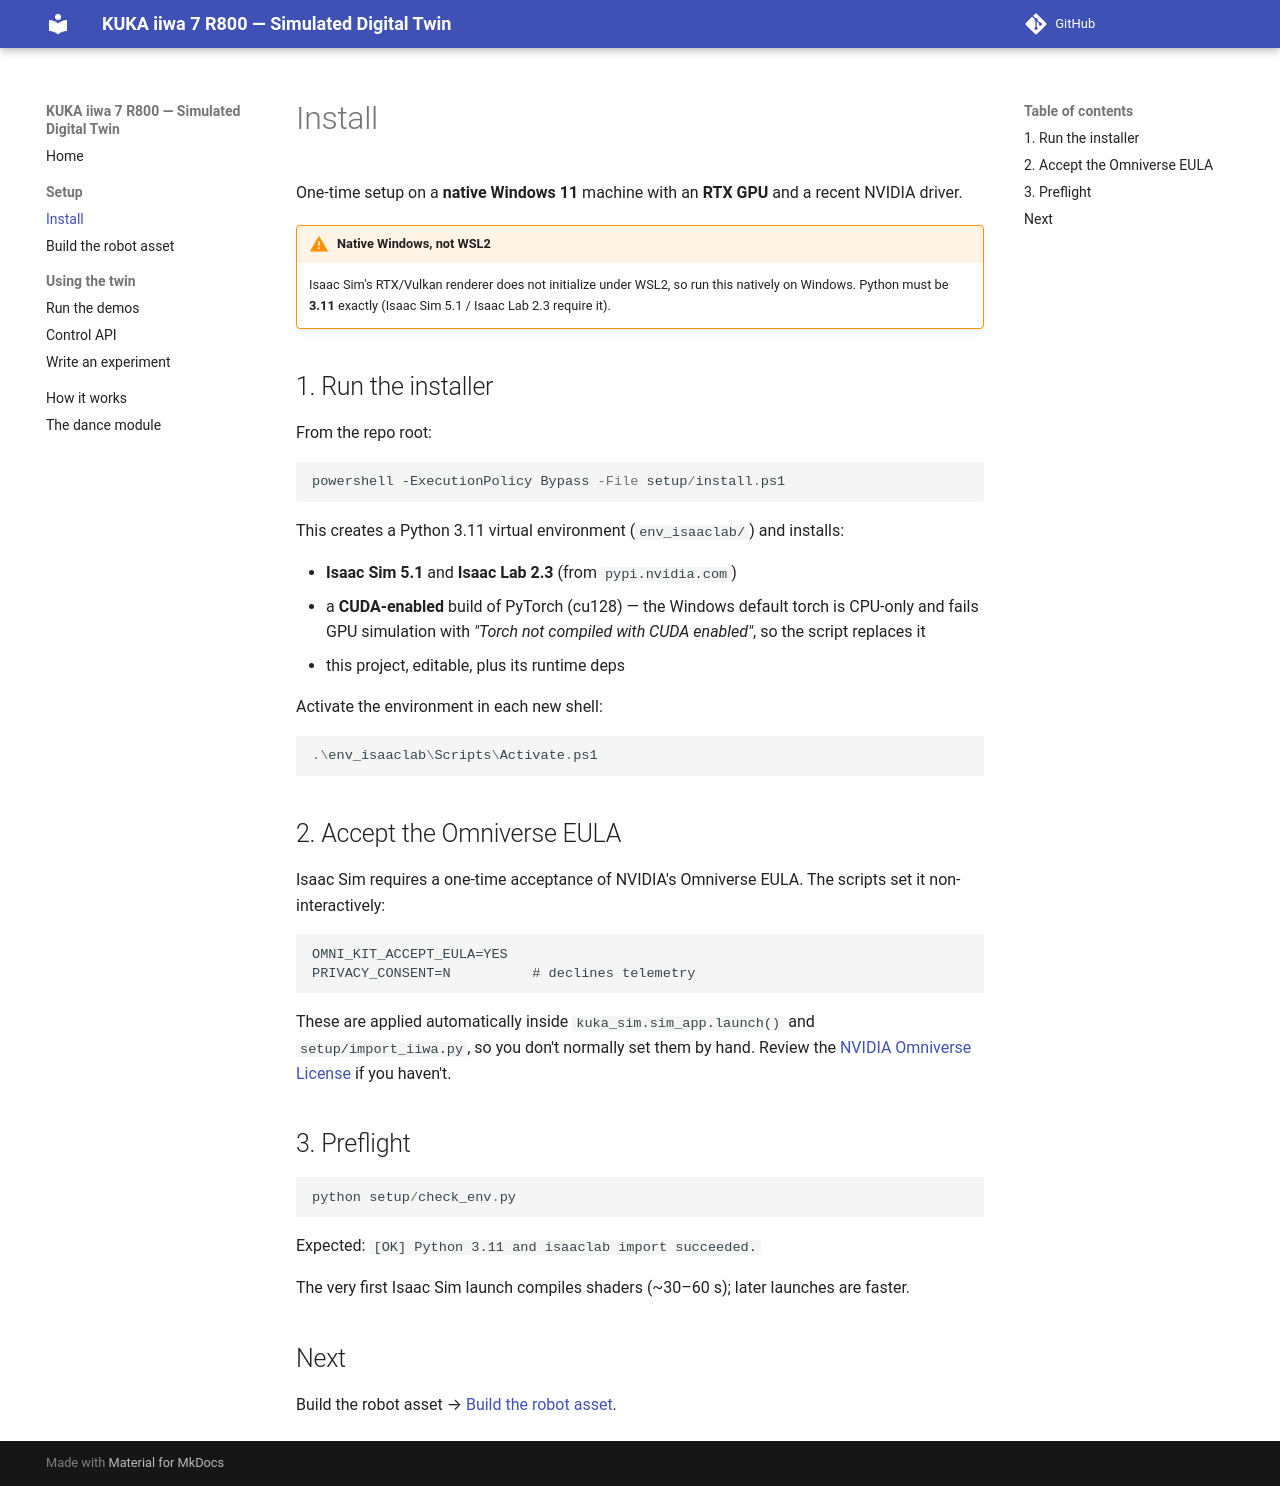

repository: jeffrichley/kuka-iiwa-sim · page: install/index.html · generator: mkdocs

# Install

One-time setup on a **native Windows 11** machine with an **RTX GPU** and a
recent NVIDIA driver.

!!! warning "Native Windows, not WSL2"
    Isaac Sim's RTX/Vulkan renderer does not initialize under WSL2, so run this
    natively on Windows. Python must be **3.11** exactly (Isaac Sim 5.1 / Isaac
    Lab 2.3 require it).

## 1. Run the installer

From the repo root:

```powershell
powershell -ExecutionPolicy Bypass -File setup/install.ps1
```

This creates a Python 3.11 virtual environment (`env_isaaclab/`) and installs:

- **Isaac Sim 5.1** and **Isaac Lab 2.3** (from `pypi.nvidia.com`)
- a **CUDA-enabled** build of PyTorch (cu128) — the Windows default torch is
  CPU-only and fails GPU simulation with *"Torch not compiled with CUDA
  enabled"*, so the script replaces it
- this project, editable, plus its runtime deps

Activate the environment in each new shell:

```powershell
.\env_isaaclab\Scripts\Activate.ps1
```

## 2. Accept the Omniverse EULA

Isaac Sim requires a one-time acceptance of NVIDIA's Omniverse EULA. The scripts
set it non-interactively:

```
OMNI_KIT_ACCEPT_EULA=YES
PRIVACY_CONSENT=N          # declines telemetry
```

These are applied automatically inside `kuka_sim.sim_app.launch()` and
`setup/import_iiwa.py`, so you don't normally set them by hand. Review the
[NVIDIA Omniverse License](https://docs.omniverse.nvidia.com/platform/latest/common/NVIDIA_Omniverse_License_Agreement.html)
if you haven't.

## 3. Preflight

```powershell
python setup/check_env.py
```

Expected: `[OK] Python 3.11 and isaaclab import succeeded.`

The very first Isaac Sim launch compiles shaders (~30–60 s); later launches are
faster.

## Next

Build the robot asset → [Build the robot asset](build-asset.md).
